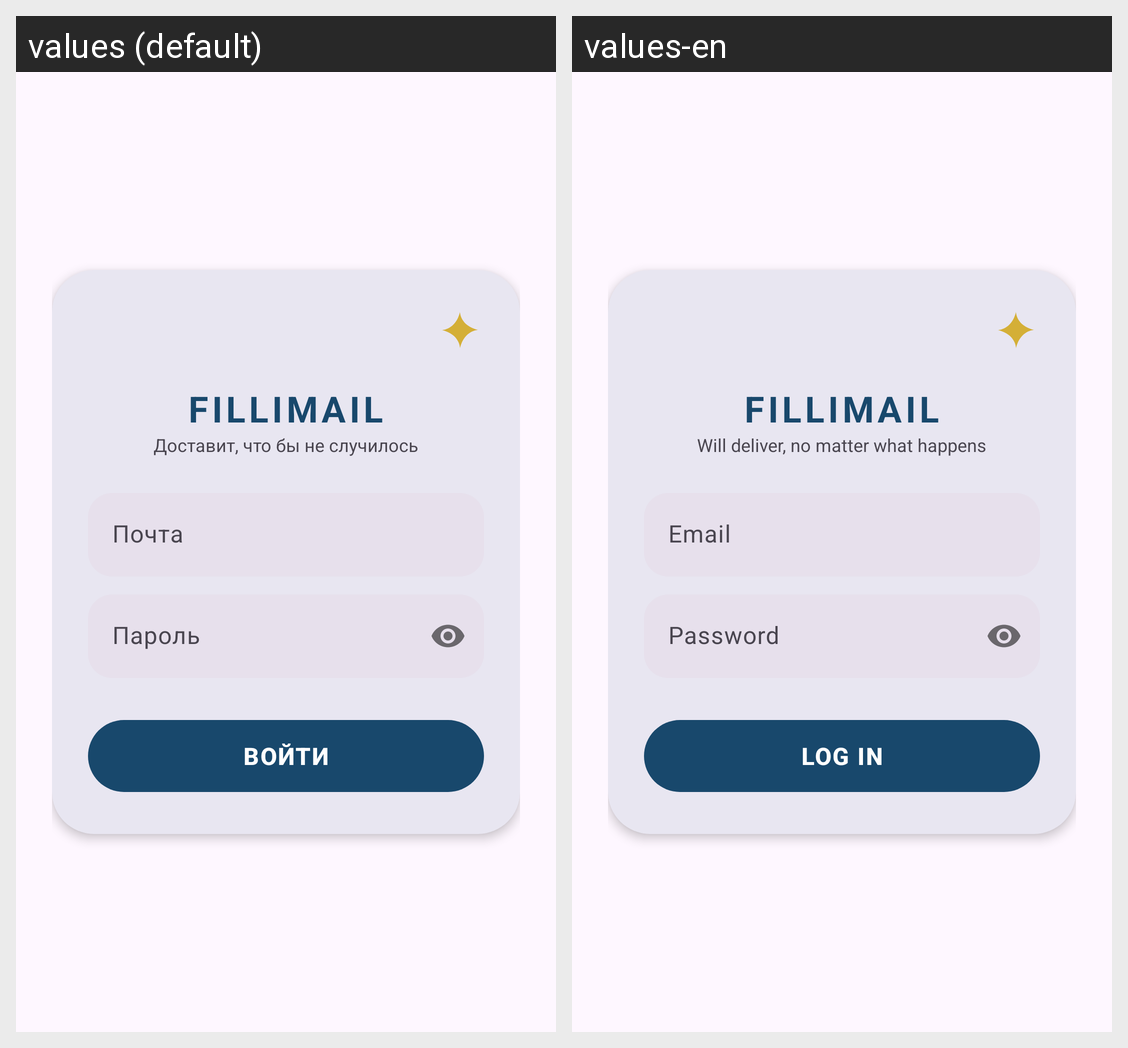

This grid shows one Android layout under two languages. Give, for every string resource on the screen, its name, the default text and each shown locale's text.
Android screen res/layout/activity_main.xml rendered under 2 locales, left to right: values (default), values-en. Device: Nexus 5 (rendered at 1080×1920; each locale shown at half size, 540×960, under a caption strip naming it); theme Theme.FilliMail.
Strings drawn on this screen, with the default value and each locale's value (text and hints the layout hard-codes, and strings that could not be matched under every locale, appear in the picture but are not listed):

login_title
  values: FILLIMAIL
  values-en: FILLIMAIL

login_subtitle
  values: Доставит, что бы не случилось
  values-en: Will deliver, no matter what happens

hint_email
  values: Почта
  values-en: Email

hint_password
  values: Пароль
  values-en: Password

btn_login
  values: ВОЙТИ
  values-en: LOG IN
